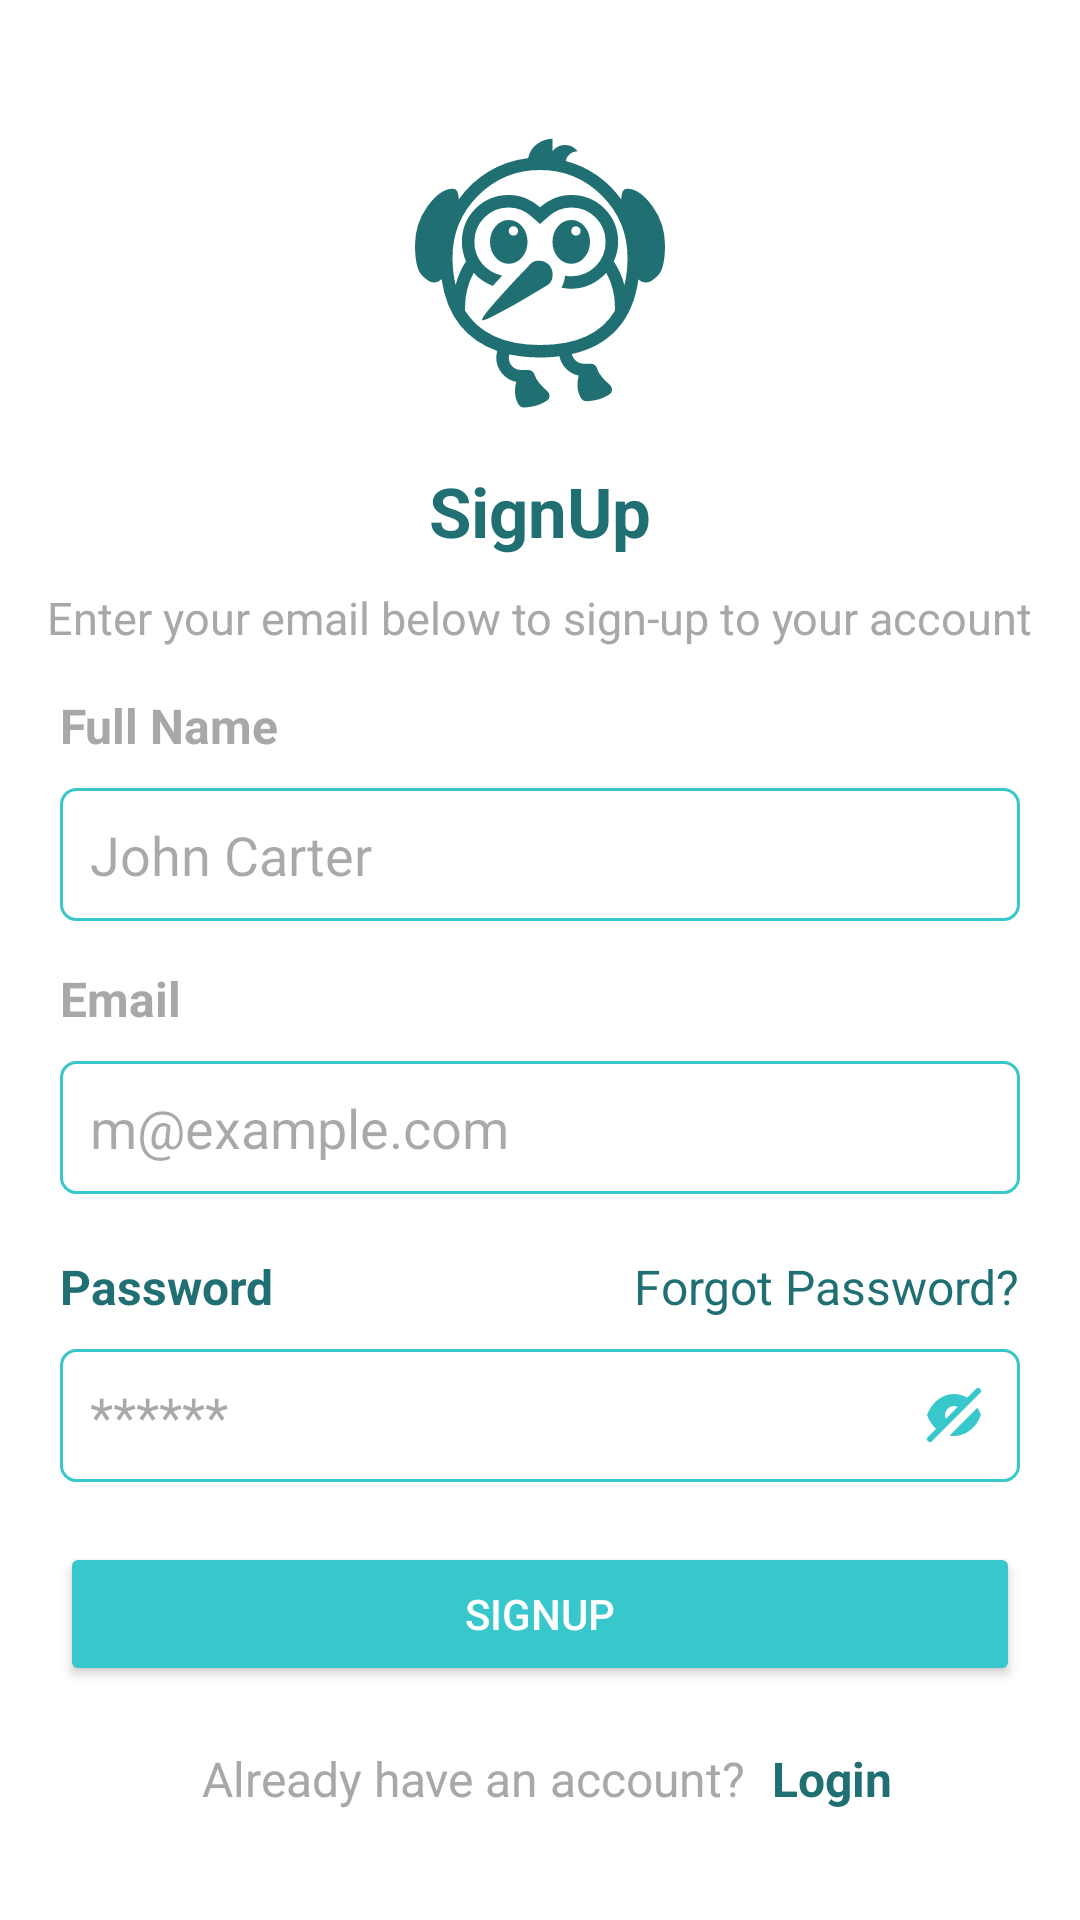

Write the Android layout XML for this screen, with the resource values it uses.
<!-- AndroidManifest.xml: application theme AppTheme -->
<!-- res/layout/activity_sign_up.xml -->
<?xml version="1.0" encoding="utf-8"?>
<androidx.core.widget.NestedScrollView xmlns:android="http://schemas.android.com/apk/res/android"
    xmlns:app="http://schemas.android.com/apk/res-auto"
    xmlns:tools="http://schemas.android.com/tools"
    android:id="@+id/main"
    android:layout_width="match_parent"
    android:layout_height="match_parent"
    android:background="@color/white"
    tools:context=".Activities.SignUpActivity">
    <RelativeLayout
        android:layout_width="match_parent"
        android:layout_height="wrap_content"
        android:layout_marginTop="40dp">
        <ImageView
            android:id="@+id/logo"
            android:layout_width="match_parent"
            android:layout_height="100dp"
            android:src="@drawable/ic_main_logo"/>
        <TextView
            android:id="@+id/t1"
            android:layout_width="wrap_content"
            android:layout_height="wrap_content"
            android:layout_marginTop="15dp"
            android:layout_below="@id/logo"
            android:layout_centerHorizontal="true"
            android:text="SignUp"
            android:textColor="@color/cyan_dark"
            android:textSize="23sp"
            android:textStyle="bold" />
        <TextView
            android:id="@+id/t2"
            android:layout_width="wrap_content"
            android:layout_height="wrap_content"
            android:layout_marginTop="10dp"
            android:layout_centerHorizontal="true"
            android:layout_below="@id/t1"
            android:text="Enter your email below to sign-up to your account"
            android:textColor="@color/grey_darker_bg"
            android:textSize="15sp"
            />
        <TextView
            android:id="@+id/fullNameTxt"
            android:layout_width="wrap_content"
            android:layout_height="wrap_content"
            android:layout_marginTop="15dp"
            android:layout_marginLeft="20dp"
            android:layout_below="@id/t2"
            android:text="Full Name"
            android:textColor="@color/grey_darker_bg"
            android:textSize="16sp"
            android:textStyle="bold" />
        <EditText
            android:id="@+id/fullNameEditTxt"
            android:layout_width="match_parent"
            android:layout_height="wrap_content"
            android:layout_marginTop="10dp"
            android:layout_marginLeft="20dp"
            android:layout_marginRight="20dp"
            android:layout_below="@id/fullNameTxt"
            android:background="@drawable/rounded_corner_box_for_spinner_bg"
            android:hint="John Carter"
            android:padding="10dp"/>
        <TextView
            android:id="@+id/emailTxt"
            android:layout_width="wrap_content"
            android:layout_height="wrap_content"
            android:layout_marginTop="15dp"
            android:layout_marginLeft="20dp"
            android:layout_below="@id/fullNameEditTxt"
            android:text="Email"
            android:textColor="@color/grey_darker_bg"
            android:textSize="16sp"
            android:textStyle="bold" />
        <EditText
            android:id="@+id/emailEditTxt"
            android:layout_width="match_parent"
            android:layout_height="wrap_content"
            android:layout_marginTop="10dp"
            android:layout_marginLeft="20dp"
            android:layout_marginRight="20dp"
            android:layout_below="@id/emailTxt"
            android:background="@drawable/rounded_corner_box_for_spinner_bg"
            android:hint="m@example.com"
            android:padding="10dp"/>
        <TextView
            android:id="@+id/passwordTxt"
            android:layout_width="wrap_content"
            android:layout_height="wrap_content"
            android:layout_marginTop="20dp"
            android:layout_marginLeft="20dp"
            android:layout_below="@id/emailEditTxt"
            android:text="Password"
            android:textColor="@color/cyan_dark"
            android:textSize="16sp"
            android:textStyle="bold" />
        <TextView
            android:id="@+id/forgotPassTxt"
            android:layout_width="wrap_content"
            android:layout_height="wrap_content"
            android:layout_marginTop="20dp"
            android:layout_marginRight="20dp"
            android:layout_alignParentEnd="true"
            android:layout_below="@id/emailEditTxt"
            android:text="Forgot Password?"
            android:textColor="@color/cyan_dark"
            android:textSize="16sp"
            />
        <EditText
            android:id="@+id/passwordEditTxt"
            android:layout_width="match_parent"
            android:layout_height="wrap_content"
            android:layout_marginTop="10dp"
            android:layout_marginLeft="20dp"
            android:layout_marginRight="20dp"
            android:layout_below="@id/passwordTxt"
            android:drawableEnd="@drawable/eye_close"
            android:inputType="textPassword"
            android:background="@drawable/rounded_corner_box_for_spinner_bg"
            android:hint="******"
            android:padding="10dp"/>
        <Button
            android:id="@+id/signUpBtn"
            android:layout_width="match_parent"
            android:layout_height="wrap_content"
            android:text="SignUp"
            android:layout_below="@id/passwordEditTxt"
            android:backgroundTint="@color/cyan"
            android:textColor="@color/white"
            android:layout_margin="20dp"/>
        <RelativeLayout
            android:layout_width="wrap_content"
            android:layout_height="wrap_content"
            android:layout_below="@+id/signUpBtn"
            android:layout_centerHorizontal="true"
            android:layout_marginBottom="20dp">
            <TextView
                android:id="@+id/t3"
                android:layout_width="wrap_content"
                android:layout_height="wrap_content"
                android:textSize="16sp"
                android:textColor="@color/grey_darker_bg"
                android:layout_marginLeft="5dp"
                android:text="Already have an account? " />
            <TextView
                android:id="@+id/loginTxt"
                android:layout_width="wrap_content"
                android:layout_height="wrap_content"
                android:textSize="16sp"
                android:textColor="@color/cyan_dark"
                android:layout_marginLeft="5dp"
                android:textStyle="bold"
                android:text="Login"
                android:layout_toRightOf="@id/t3"/>
        </RelativeLayout>
    </RelativeLayout>
</androidx.core.widget.NestedScrollView>
<!-- resources referenced by this layout -->
<resources>
  <color name="cyan">#38C8CC</color>
  <color name="cyan_dark">#207073</color>
  <color name="grey_darker_bg">#A8A8A8</color>
  <color name="white">#FFFFFFFF</color>
  <!-- drawable eye_close (drawable) -->
  <vector xmlns:android="http://schemas.android.com/apk/res/android"
      android:width="24dp"
      android:height="24dp"
      android:viewportWidth="24"
      android:viewportHeight="24">
      <path
          android:fillColor="@color/cyan"
          android:pathData="M19.293,3.293 L16.367,6.219A8.521,8.521 0,0 0,12 5C7.973,5 4.516,7.881 3,12a11.634,11.634 0,0 0,3.015 4.571L3.293,19.293a1,1 0,1 0,1.414 1.414l16,-16a1,1 0,1 0,-1.414 -1.414ZM9.3,13.283A2.934,2.934 0,0 1,9 12a3,3 0,0 1,3 -3,2.934 2.934,0 0,1 1.283,0.3ZM19.808,9.606A12.322,12.322 0,0 1,21 12c-1.516,4.119 -4.973,7 -9,7a8.363,8.363 0,0 1,-1.457 -0.129Z" />
  </vector>
  <!-- drawable ic_main_logo: vector/xml drawable (drawable, 2313 chars, omitted) -->
  <!-- drawable rounded_corner_box_for_spinner_bg (drawable) -->
  <?xml version="1.0" encoding="utf-8"?>
  <shape android:shape="rectangle" xmlns:android="http://schemas.android.com/apk/res/android">
  
      <stroke android:width="1dp" android:color="@color/cyan"
          />
      <corners android:radius="5dp"/>
      <solid android:color="@color/white"/>
  
  </shape>
  <style name="AppTheme" parent="Theme.Material3.Light.NoActionBar">
          <item name="android:windowTranslucentStatus">false</item>
  
          <item name="colorPrimary">@color/cyan</item>
          <item name="colorOnPrimary">@color/white</item>
          
          
      </style>
</resources>
